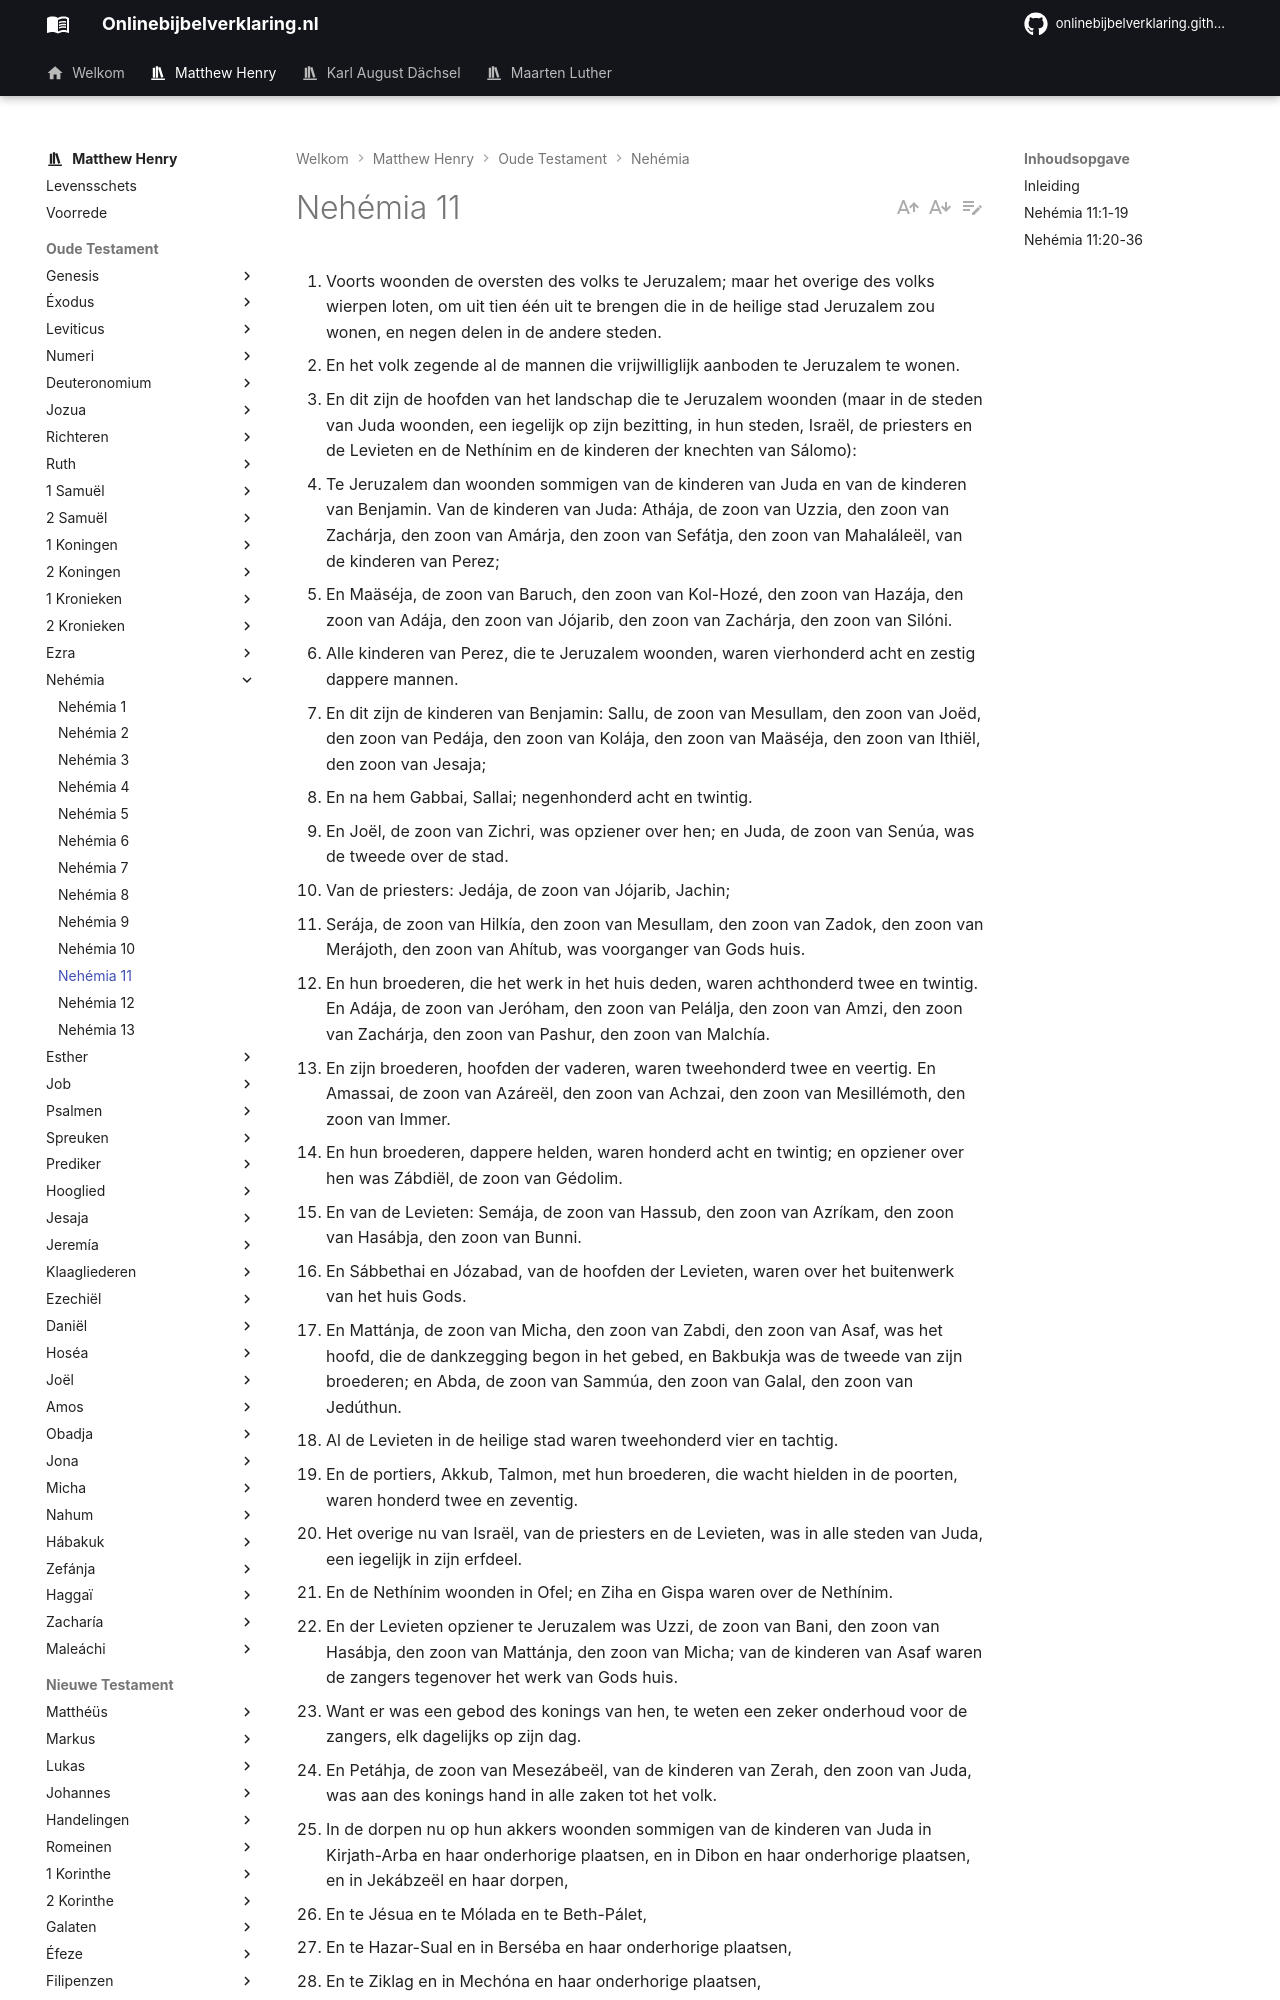

repository: onlinebijbelverklaring/dev-preview · page: matthewhenry/Nehemia/Nehemia11/index.html · generator: mkdocs

1. Voorts woonden de oversten des volks te Jeruzalem; maar het overige des volks wierpen loten, om uit tien één uit te brengen die in de heilige stad Jeruzalem zou wonen, en negen delen in de andere steden.
2. En het volk zegende al de mannen die vrijwilliglijk aanboden te Jeruzalem te wonen.
3. En dit zijn de hoofden van het landschap die te Jeruzalem woonden (maar in de steden van Juda woonden, een iegelijk op zijn bezitting, in hun steden, Israël, de priesters en de Levieten en de Nethínim en de kinderen der knechten van Sálomo):
4. Te Jeruzalem dan woonden sommigen van de kinderen van Juda en van de kinderen van Benjamin. Van de kinderen van Juda: Athája, de zoon van Uzzia, den zoon van Zachárja, den zoon van Amárja, den zoon van Sefátja, den zoon van Mahaláleël, van de kinderen van Perez;
5. En Maäséja, de zoon van Baruch, den zoon van Kol-Hozé, den zoon van Hazája, den zoon van Adája, den zoon van Jójarib, den zoon van Zachárja, den zoon van Silóni.
6. Alle kinderen van Perez, die te Jeruzalem woonden, waren vierhonderd acht en zestig dappere mannen.
7. En dit zijn de kinderen van Benjamin: Sallu, de zoon van Mesullam, den zoon van Joëd, den zoon van Pedája, den zoon van Kolája, den zoon van Maäséja, den zoon van Ithiël, den zoon van Jesaja;
8. En na hem Gabbai, Sallai; negenhonderd acht en twintig.
9. En Joël, de zoon van Zichri, was opziener over hen; en Juda, de zoon van Senúa, was de tweede over de stad.
10. Van de priesters: Jedája, de zoon van Jójarib, Jachin;
11. Serája, de zoon van Hilkía, den zoon van Mesullam, den zoon van Zadok, den zoon van Merájoth, den zoon van Ahítub, was voorganger van Gods huis.
12. En hun broederen, die het werk in het huis deden, waren achthonderd twee en twintig. En Adája, de zoon van Jeróham, den zoon van Pelálja, den zoon van Amzi, den zoon van Zachárja, den zoon van Pashur, den zoon van Malchía.
13. En zijn broederen, hoofden der vaderen, waren tweehonderd twee en veertig. En Amassai, de zoon van Azáreël, den zoon van Achzai, den zoon van Mesillémoth, den zoon van Immer.
14. En hun broederen, dappere helden, waren honderd acht en twintig; en opziener over hen was Zábdiël, de zoon van Gédolim.
15. En van de Levieten: Semája, de zoon van Hassub, den zoon van Azríkam, den zoon van Hasábja, den zoon van Bunni.
16. En Sábbethai en Józabad, van de hoofden der Levieten, waren over het buitenwerk van het huis Gods.
17. En Mattánja, de zoon van Micha, den zoon van Zabdi, den zoon van Asaf, was het hoofd, die de dankzegging begon in het gebed, en Bakbukja was de tweede van zijn broederen; en Abda, de zoon van Sammúa, den zoon van Galal, den zoon van Jedúthun.
18. Al de Levieten in de heilige stad waren tweehonderd vier en tachtig.
19. En de portiers, Akkub, Talmon, met hun broederen, die wacht hielden in de poorten, waren honderd twee en zeventig.
20. Het overige nu van Israël, van de priesters en de Levieten, was in alle steden van Juda, een iegelijk in zijn erfdeel.
21. En de Nethínim woonden in Ofel; en Ziha en Gispa waren over de Nethínim.
22. En der Levieten opziener te Jeruzalem was Uzzi, de zoon van Bani, den zoon van Hasábja, den zoon van Mattánja, den zoon van Micha; van de kinderen van Asaf waren de zangers tegenover het werk van Gods huis.
23. Want er was een gebod des konings van hen, te weten een zeker onderhoud voor de zangers, elk dagelijks op zijn dag.
24. En Petáhja, de zoon van Mesezábeël, van de kinderen van Zerah, den zoon van Juda, was aan des konings hand in alle zaken tot het volk.
25. In de dorpen nu op hun akkers woonden sommigen van de kinderen van Juda in Kirjath-Arba en haar onderhorige plaatsen, en in Dibon en haar onderhorige plaatsen, en in Jekábzeël en haar dorpen,
26. En te Jésua en te Mólada en te Beth-Pálet,
27. En te Hazar-Sual en in Berséba en haar onderhorige plaatsen,
28. En te Ziklag en in Mechóna en haar onderhorige plaatsen,
29. En te En-Rimmon en te Zora en te Jarmuth,
30. Zanóah, Adullam en haar dorpen, Lachis en haar akkers, Azéka en haar onderhorige plaatsen. En zij legerden zich van Berséba af tot aan het dal Hinnom.
31. De kinderen van Benjamin nu van Geba woonden in Michmas en Aja en Bethel en haar onderhorige plaatsen,
32. Anathoth, Nob, Anánja,
33. Hazor, Rama, Gitthaïm,
34. Hadid, Zebóïm, Nebállat,
35. Lod en Ono, in het dal der werkmeesters.
36. Van de Levieten nu woonden sommigen in de verdelingen van Juda en Benjamin.
